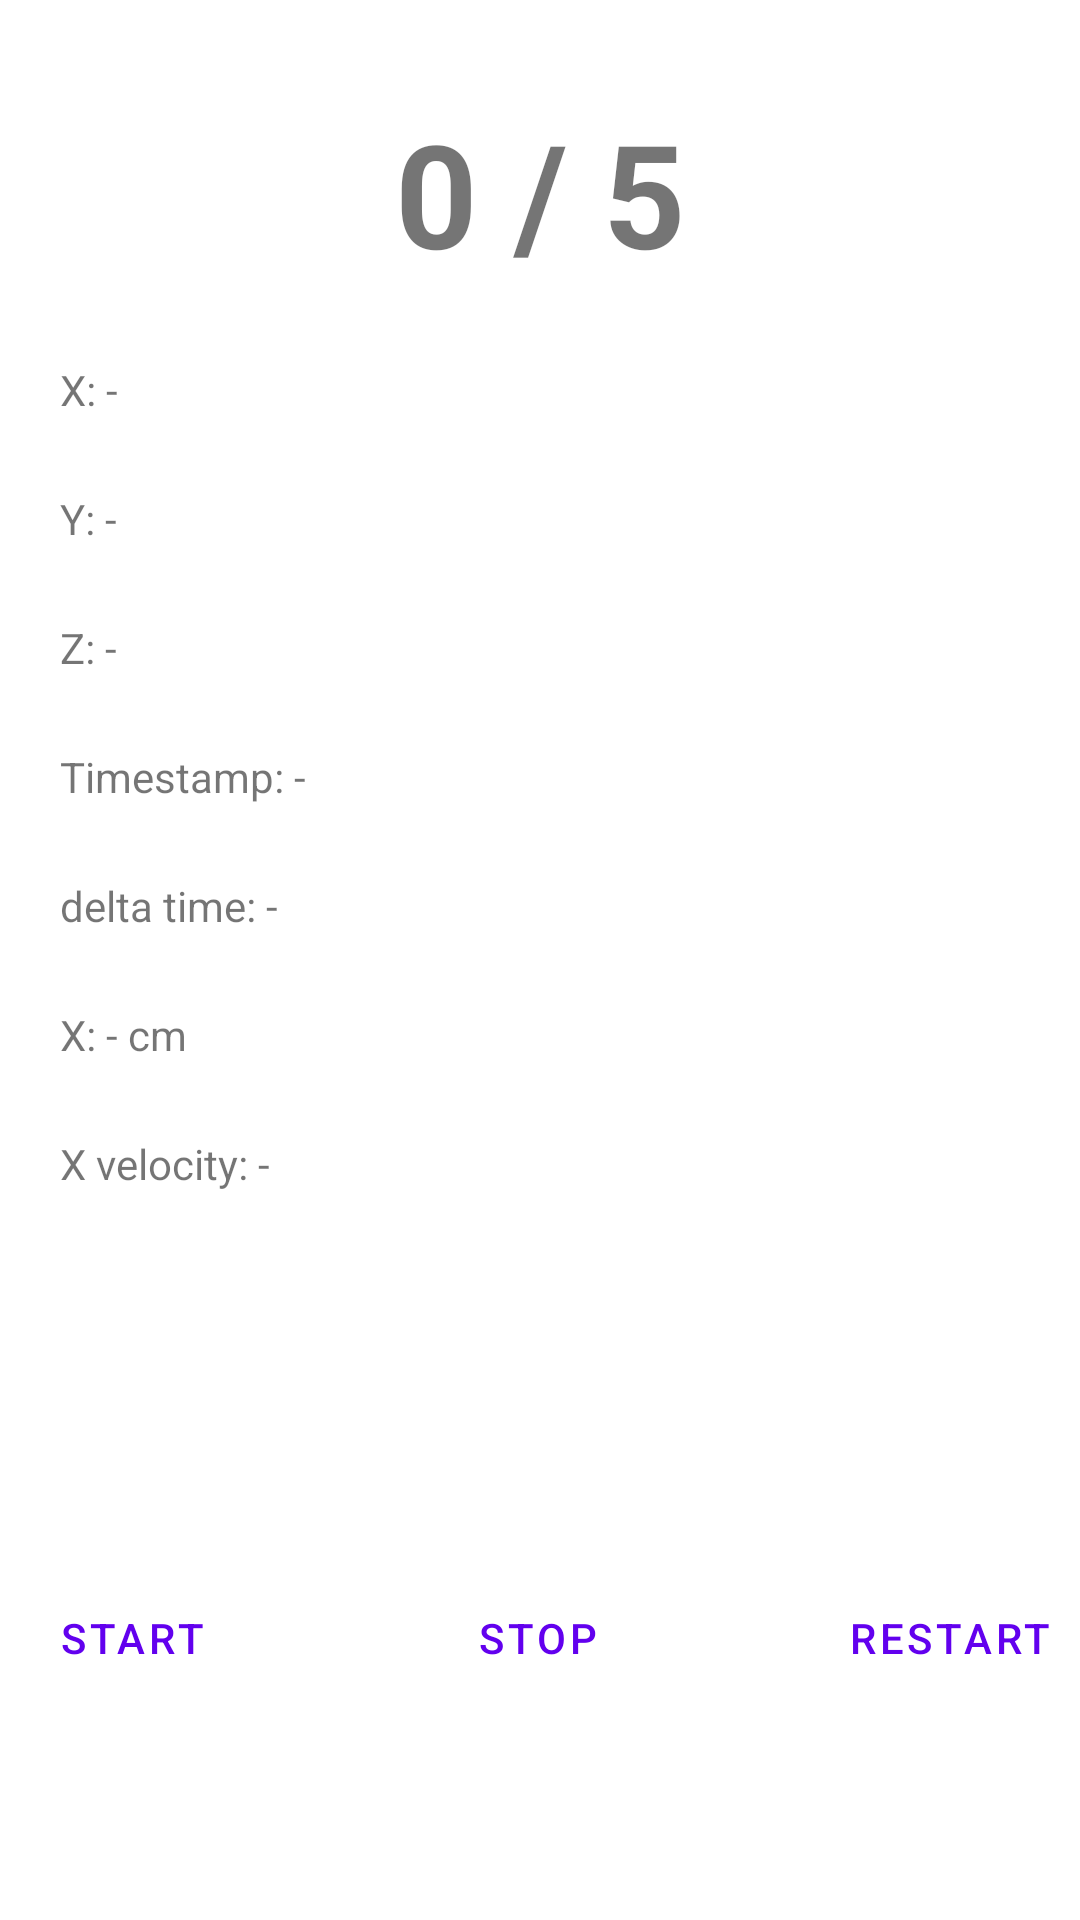

Write the Android layout XML for this screen, with the resource values it uses.
<!-- AndroidManifest.xml: application theme Theme.SZFMMobileMeasurement -->
<!-- res/layout/fragment_measure_stop.xml -->
<?xml version="1.0" encoding="utf-8"?>
<layout xmlns:android="http://schemas.android.com/apk/res/android"
    xmlns:app="http://schemas.android.com/apk/res-auto"
    xmlns:tools="http://schemas.android.com/tools">
    <data>
        <variable
            name="measureViewModel"
            type="hu.unideb.inf.mobilemeasurement.measure.MeasureViewModel" />
    </data>

    <androidx.constraintlayout.widget.ConstraintLayout
        android:layout_width="match_parent"
        android:layout_height="match_parent">

        <TextView
            android:id="@+id/completionTextView"
            android:layout_width="wrap_content"
            android:layout_height="wrap_content"
            android:layout_marginTop="32dp"
            android:text="@string/sampleCompletionText"
            android:textSize="48sp"
            android:textStyle="bold"
            app:layout_constraintEnd_toEndOf="parent"
            app:layout_constraintHorizontal_bias="0.5"
            app:layout_constraintStart_toStartOf="parent"
            app:layout_constraintTop_toTopOf="parent" />

        <LinearLayout
            android:layout_width="wrap_content"
            android:layout_height="wrap_content"
            android:layout_marginBottom="50dp"
            android:orientation="horizontal"
            app:layout_constraintBottom_toBottomOf="parent"
            app:layout_constraintEnd_toEndOf="parent"
            app:layout_constraintHorizontal_bias="0.5"
            app:layout_constraintStart_toStartOf="parent">

            <Button
                android:id="@+id/start_measure_button"
                style="?android:attr/buttonBarButtonStyle"
                android:layout_width="wrap_content"
                android:layout_height="wrap_content"
                android:layout_marginEnd="47dp"
                android:text="@string/Start" />

            <Button
                android:id="@+id/stop_Measure_Button"
                style="?android:attr/buttonBarButtonStyle"
                android:layout_width="wrap_content"
                android:layout_height="wrap_content"
                android:layout_marginBottom="20dp"
                android:text="@string/Stop" />

            <Button
                android:id="@+id/restart_Measure_Button"
                style="?android:attr/buttonBarButtonStyle"
                android:layout_width="wrap_content"
                android:layout_height="wrap_content"
                android:layout_marginStart="50dp"
                android:text="@string/Restart" />
        </LinearLayout>

        <TextView
            android:id="@+id/x_Text"
            android:layout_width="wrap_content"
            android:layout_height="wrap_content"
            android:layout_marginStart="20dp"
            android:layout_marginTop="24dp"
            android:text="@string/sampleXValueText"
            app:layout_constraintStart_toStartOf="parent"
            app:layout_constraintTop_toBottomOf="@+id/completionTextView" />

        <TextView
            android:id="@+id/y_Text"
            android:layout_width="wrap_content"
            android:layout_height="wrap_content"
            android:layout_marginStart="20dp"
            android:layout_marginTop="24dp"
            android:text="@string/sampleYValueText"
            app:layout_constraintStart_toStartOf="parent"
            app:layout_constraintTop_toBottomOf="@+id/x_Text" />

        <TextView
            android:id="@+id/z_Text"
            android:layout_width="wrap_content"
            android:layout_height="wrap_content"
            android:layout_marginStart="20dp"
            android:layout_marginTop="24dp"
            android:text="@string/sampleZValueText"
            app:layout_constraintStart_toStartOf="parent"
            app:layout_constraintTop_toBottomOf="@+id/y_Text" />

        <TextView
            android:id="@+id/timeText"
            android:layout_width="wrap_content"
            android:layout_height="wrap_content"
            android:layout_marginStart="20dp"
            android:layout_marginTop="24dp"
            android:text="@string/sampleTimestampValueText"
            app:layout_constraintStart_toStartOf="parent"
            app:layout_constraintTop_toBottomOf="@+id/z_Text" />

        <TextView
            android:id="@+id/deltaTimeText"
            android:layout_width="wrap_content"
            android:layout_height="wrap_content"
            android:layout_marginStart="20dp"
            android:layout_marginTop="24dp"
            android:text="@string/sampleDeltaTime"
            app:layout_constraintStart_toStartOf="parent"
            app:layout_constraintTop_toBottomOf="@+id/timeText" />

        <TextView
            android:id="@+id/xDistanceText"
            android:layout_width="wrap_content"
            android:layout_height="wrap_content"
            android:layout_marginStart="20dp"
            android:layout_marginTop="24dp"
            android:text="@string/sampleXDistanceText"
            app:layout_constraintStart_toStartOf="parent"
            app:layout_constraintTop_toBottomOf="@+id/deltaTimeText" />

        <TextView
            android:id="@+id/xVelocityTextView"
            android:layout_width="wrap_content"
            android:layout_height="wrap_content"
            android:layout_marginStart="20dp"
            android:layout_marginTop="24dp"
            android:text="X velocity: -"
            app:layout_constraintStart_toStartOf="parent"
            app:layout_constraintTop_toBottomOf="@+id/xDistanceText" />

    </androidx.constraintlayout.widget.ConstraintLayout>
</layout>
<!-- resources referenced by this layout -->
<resources>
  <string name="Restart">Restart</string>
  <string name="Start">Start</string>
  <string name="Stop">Stop</string>
  <string name="sampleCompletionText">0 / 5</string>
  <string name="sampleDeltaTime">delta time: - </string>
  <string name="sampleTimestampValueText">Timestamp: -</string>
  <string name="sampleXDistanceText">X: - cm</string>
  <string name="sampleXValueText">X: - </string>
  <string name="sampleYValueText">Y: - </string>
  <string name="sampleZValueText">Z: - </string>
  <style name="Theme.SZFMMobileMeasurement" parent="Theme.MaterialComponents.DayNight.DarkActionBar">
          
          <item name="colorPrimary">@color/purple_500</item>
          <item name="colorPrimaryVariant">@color/purple_700</item>
          <item name="colorOnPrimary">@color/white</item>
          
          <item name="colorSecondary">@color/teal_200</item>
          <item name="colorSecondaryVariant">@color/teal_700</item>
          <item name="colorOnSecondary">@color/black</item>
          
          <item name="android:statusBarColor" tools:targetApi="l">?attr/colorPrimaryVariant</item>
          
      </style>
  <!-- not gathered from this repository: default colours our renderer supplied (Android Studio template values) -->
  <color name="purple_500">#FF6200EE</color>
  <color name="purple_700">#FF3700B3</color>
  <color name="teal_200">#FF03DAC5</color>
  <color name="teal_700">#FF018786</color>
  <color name="black">#FF000000</color>
  <color name="white">#FFFFFFFF</color>
</resources>
